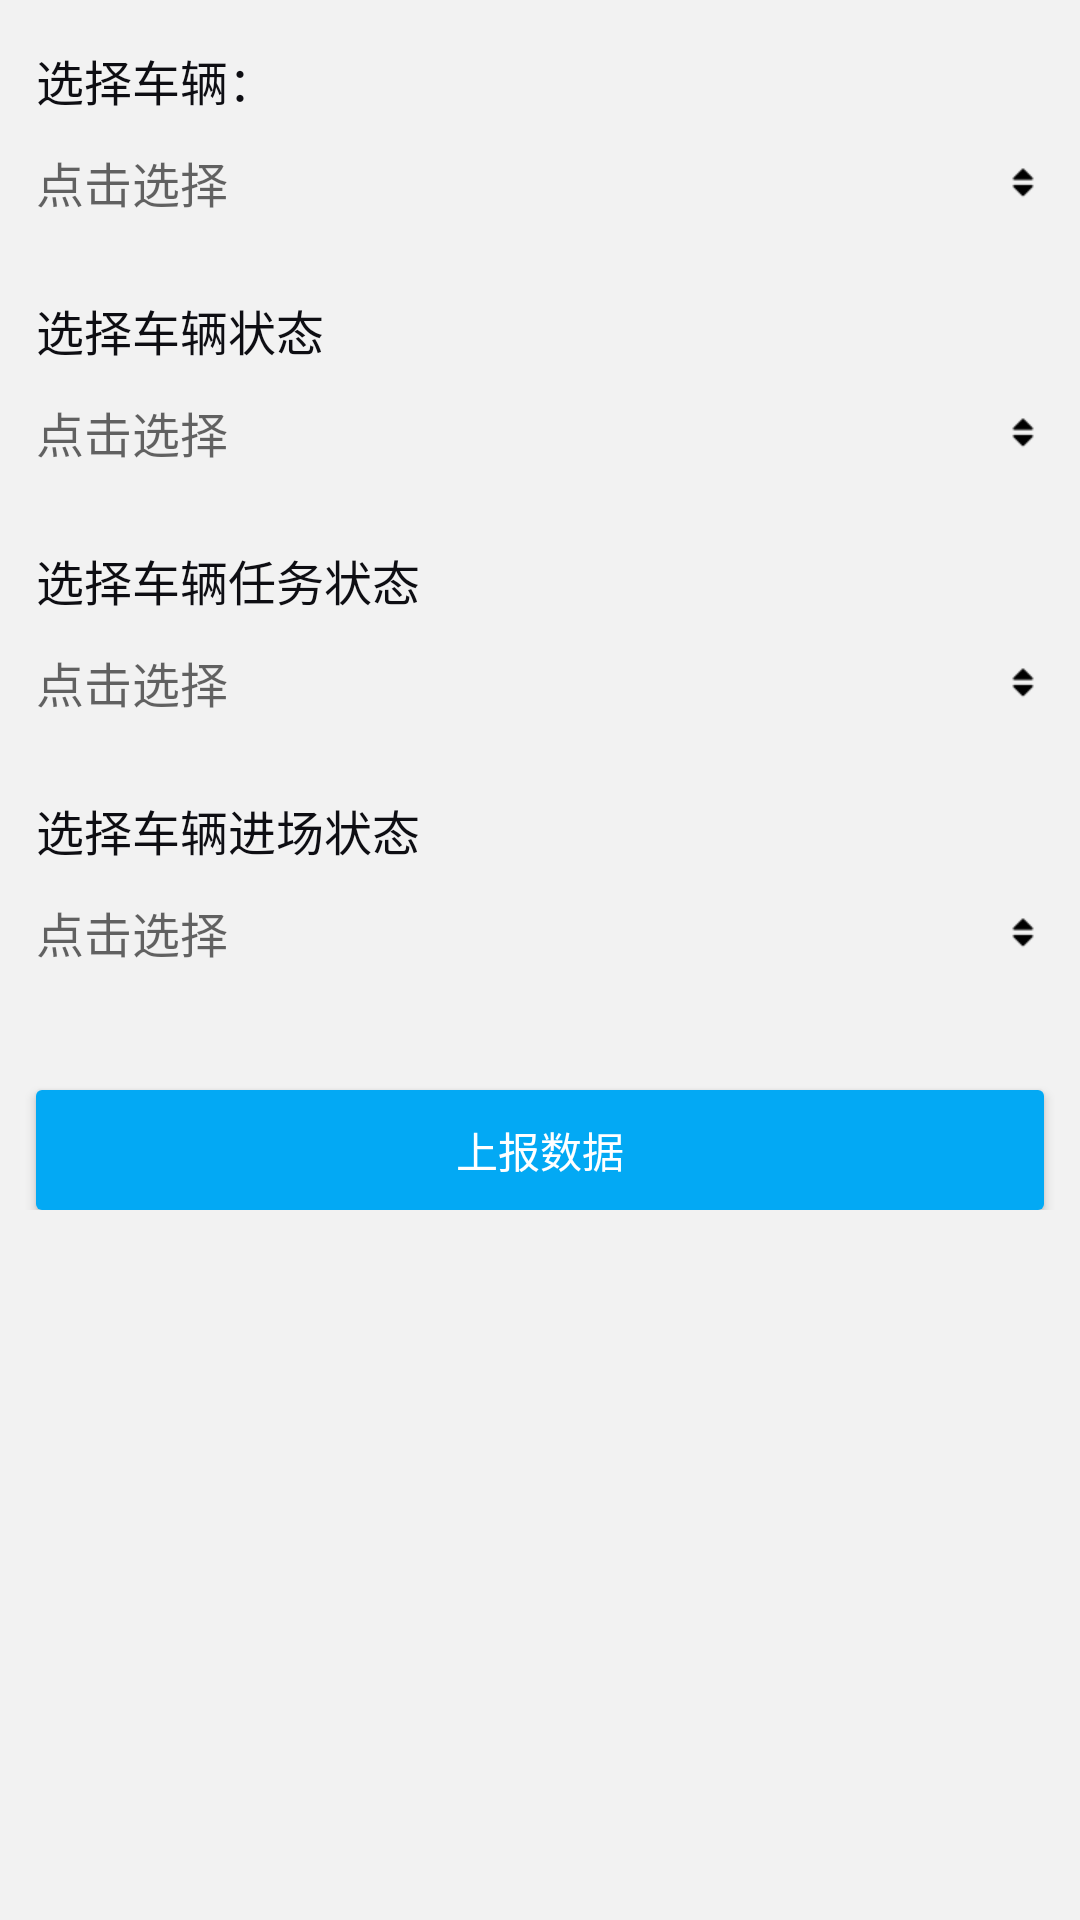

Here is an Android app screen rendered from its layout file. Give the layout XML and the strings, colors and styles it references.
<!-- AndroidManifest.xml: application theme AppTheme -->
<!-- res/layout/fragment_car_state.xml -->
<?xml version="1.0" encoding="utf-8"?>
<LinearLayout xmlns:android="http://schemas.android.com/apk/res/android"
    android:orientation="vertical" android:layout_width="match_parent"
    android:layout_height="match_parent"
    android:background="@color/bg_gray">

        <ScrollView
            android:layout_width="match_parent"
            android:layout_height="match_parent">

            <LinearLayout
                android:layout_width="match_parent"
                android:layout_height="wrap_content"
                android:orientation="vertical">

                <TextView
                    android:layout_width="wrap_content"
                    android:layout_height="wrap_content"
                    android:textSize="16sp"
                    android:text="选择车辆："
                    android:layout_marginLeft="12dp"
                    android:layout_marginTop="15dp"
                    android:textColor="@color/colorPrimaryDark"/>
                <TextView
                    android:id="@+id/tv_plane"
                    android:layout_width="match_parent"
                    android:layout_height="45dp"
                    android:gravity="center_vertical"
                    android:hint="点击选择"
                    android:textColor="@color/colorPrimaryDark"
                    android:layout_marginRight="12dp"
                    android:drawableRight="@mipmap/paixu"
                    android:textSize="16sp"
                    android:layout_marginLeft="12dp"/>

                <TextView
                    android:layout_width="wrap_content"
                    android:layout_height="wrap_content"
                    android:textSize="16sp"
                    android:text="选择车辆状态"
                    android:layout_marginLeft="12dp"
                    android:layout_marginTop="15dp"
                    android:textColor="@color/colorPrimaryDark"/>

                <TextView
                    android:id="@+id/tv_plane_state"
                    android:layout_width="match_parent"
                    android:layout_height="45dp"
                    android:gravity="center_vertical"
                    android:hint="点击选择"
                    android:textColor="@color/colorPrimaryDark"
                    android:layout_marginRight="12dp"
                    android:drawableRight="@mipmap/paixu"
                    android:textSize="16sp"
                    android:layout_marginLeft="12dp"/>

                <TextView
                    android:layout_width="wrap_content"
                    android:layout_height="wrap_content"
                    android:textSize="16sp"
                    android:text="选择车辆任务状态"
                    android:layout_marginLeft="12dp"
                    android:layout_marginTop="15dp"
                    android:textColor="@color/colorPrimaryDark"/>

                <TextView
                    android:id="@+id/tv_plane_task"
                    android:layout_width="match_parent"
                    android:layout_height="45dp"
                    android:gravity="center_vertical"
                    android:hint="点击选择"
                    android:textColor="@color/colorPrimaryDark"
                    android:layout_marginRight="12dp"
                    android:drawableRight="@mipmap/paixu"
                    android:textSize="16sp"
                    android:layout_marginLeft="12dp"/>

                <TextView
                    android:layout_width="wrap_content"
                    android:layout_height="wrap_content"
                    android:textSize="16sp"
                    android:text="选择车辆进场状态"
                    android:layout_marginLeft="12dp"
                    android:layout_marginTop="15dp"
                    android:textColor="@color/colorPrimaryDark"/>

                <TextView
                    android:id="@+id/tv_plane_enter"
                    android:layout_width="match_parent"
                    android:layout_height="45dp"
                    android:gravity="center_vertical"
                    android:hint="点击选择"
                    android:textColor="@color/colorPrimaryDark"
                    android:layout_marginRight="12dp"
                    android:drawableRight="@mipmap/paixu"
                    android:textSize="16sp"
                    android:layout_marginLeft="12dp"/>

                <Button
                    android:id="@+id/btn_upload"
                    android:layout_width="match_parent"
                    android:layout_height="40dp"
                    android:text="上报数据"
                    android:textColor="#fff"
                    android:layout_marginLeft="12dp"
                    android:layout_marginRight="12dp"
                    android:layout_marginTop="30dp"
                    android:background="@drawable/bg_blue_r_2"/>

            </LinearLayout>

        </ScrollView>


</LinearLayout>
<!-- resources referenced by this layout -->
<resources>
  <color name="bg_gray">#f2f2f2</color>
  <color name="colorPrimaryDark">#0E0E13</color>
  <!-- drawable bg_blue_r_2 (drawable) -->
  <?xml version="1.0" encoding="utf-8"?>
  <shape xmlns:android="http://schemas.android.com/apk/res/android">
  
      <solid android:color="@color/colorPrimary"/>
      <corners android:radius="2dp"/>
  
  </shape>
  <!-- mipmap paixu: png bitmap (mipmap-xhdpi, 555 bytes) -->
  <style name="AppTheme" parent="Theme.AppCompat.Light.NoActionBar">
          
          <item name="colorPrimary">@color/colorPrimary</item>
          <item name="colorPrimaryDark">@color/colorPrimaryDark</item>
      </style>
  <color name="colorPrimary">#03A9F4</color>
</resources>
